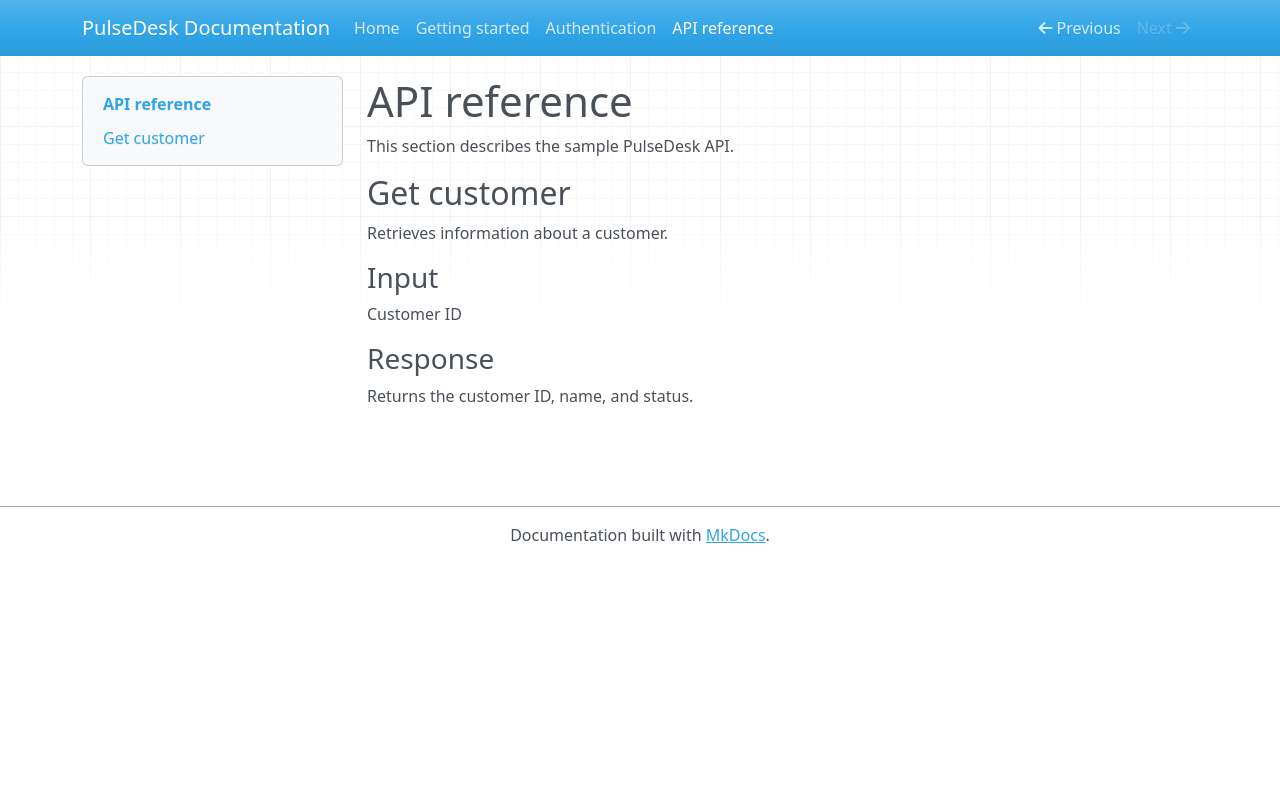

repository: soumenpurkayastha2010/desktopowner · page: api-reference/index.html · generator: mkdocs


# API reference

This section describes the sample PulseDesk API.

## Get customer

Retrieves information about a customer.

### Input

Customer ID
### Response
Returns the customer ID, name, and status.
